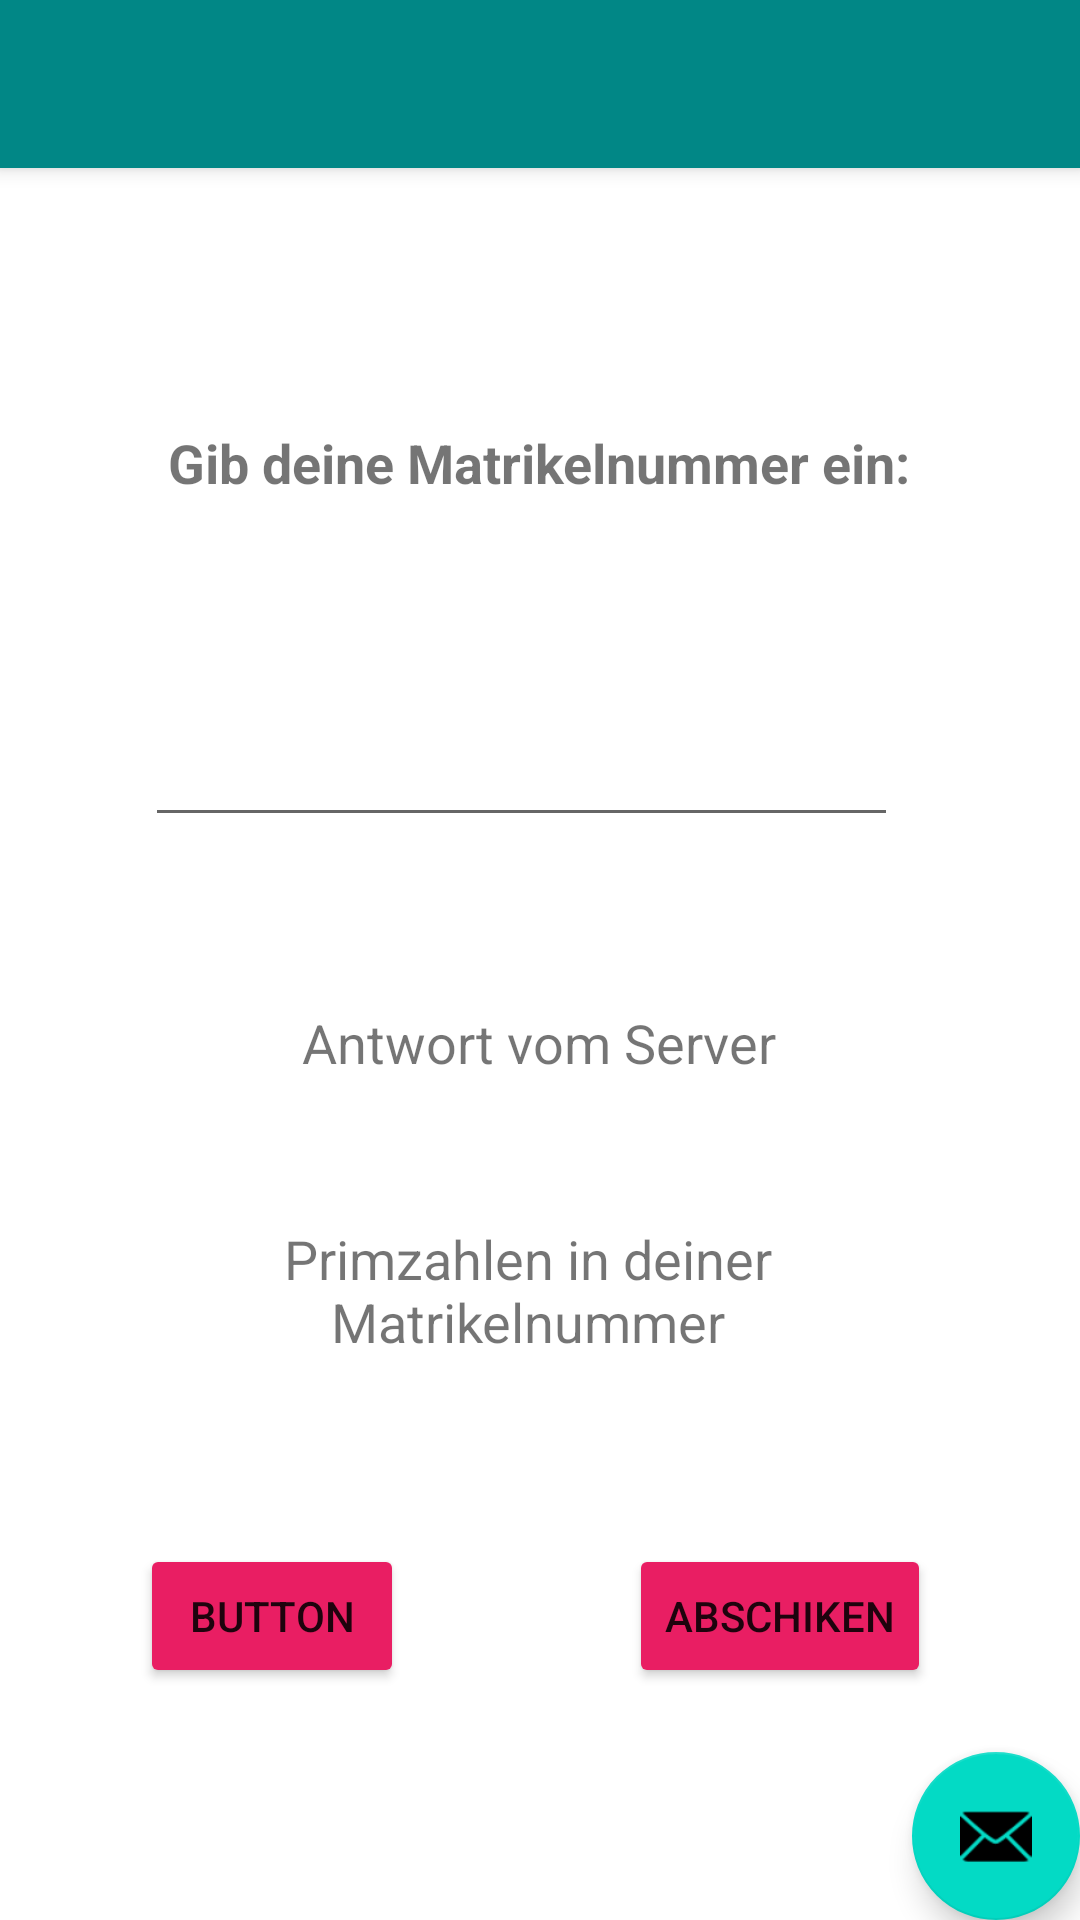

Reconstruct the res/layout file that produces this screen, plus the resources it refers to.
<!-- AndroidManifest.xml: activity theme Theme.SE2_EBsp.NoActionBar -->
<!-- res/layout/activity_main.xml -->
<?xml version="1.0" encoding="utf-8"?>
<androidx.coordinatorlayout.widget.CoordinatorLayout xmlns:android="http://schemas.android.com/apk/res/android"
    xmlns:app="http://schemas.android.com/apk/res-auto"
    xmlns:tools="http://schemas.android.com/tools"
    android:layout_width="match_parent"
    android:layout_height="match_parent"
    tools:context=".MainActivity">

    <com.google.android.material.appbar.AppBarLayout
        android:layout_width="match_parent"
        android:layout_height="wrap_content"
        android:theme="@style/Theme.SE2_EBsp.AppBarOverlay">

        <androidx.appcompat.widget.Toolbar
            android:id="@+id/toolbar"
            android:layout_width="match_parent"
            android:layout_height="?attr/actionBarSize"
            android:background="@color/teal_700"
            app:popupTheme="@style/Theme.SE2_EBsp.PopupOverlay" />

    </com.google.android.material.appbar.AppBarLayout>

    <include layout="@layout/content_main" />

    <com.google.android.material.floatingactionbutton.FloatingActionButton
        android:id="@+id/fab"
        android:layout_width="wrap_content"
        android:layout_height="wrap_content"
        android:layout_gravity="bottom|end"
        android:layout_margin="@dimen/fab_margin"
        app:srcCompat="@android:drawable/ic_dialog_email" />

</androidx.coordinatorlayout.widget.CoordinatorLayout>
<!-- res/layout/content_main.xml (included above) -->
<?xml version="1.0" encoding="utf-8"?>
<androidx.constraintlayout.widget.ConstraintLayout xmlns:android="http://schemas.android.com/apk/res/android"
    xmlns:app="http://schemas.android.com/apk/res-auto"
    xmlns:tools="http://schemas.android.com/tools"
    android:layout_width="match_parent"
    android:layout_height="match_parent"
    app:layout_behavior="@string/appbar_scrolling_view_behavior">

    <TextView
        android:id="@+id/textView"
        android:layout_width="300dp"
        android:layout_height="74dp"
        android:gravity="center"
        android:text="@string/gib_deine_matrikelnummer_ein"
        android:textAlignment="center"
        android:textSize="18sp"
        android:textStyle="bold"
        app:layout_constraintBottom_toBottomOf="parent"
        app:layout_constraintEnd_toEndOf="parent"
        app:layout_constraintHorizontal_bias="0.497"
        app:layout_constraintStart_toStartOf="parent"
        app:layout_constraintTop_toTopOf="parent"
        app:layout_constraintVertical_bias="0.12" />

    <Button
        android:id="@+id/BtnPrimeNumbers"
        android:layout_width="wrap_content"
        android:layout_height="wrap_content"
        android:text="@string/button"
        app:backgroundTint="#E91E63"
        app:layout_constraintBottom_toBottomOf="parent"
        app:layout_constraintEnd_toEndOf="parent"
        app:layout_constraintHorizontal_bias="0.172"
        app:layout_constraintStart_toStartOf="parent"
        app:layout_constraintTop_toTopOf="parent"
        app:layout_constraintVertical_bias="0.856" />

    <Button
        android:id="@+id/BtnServer"
        android:layout_width="wrap_content"
        android:layout_height="wrap_content"
        android:text="@string/abschiken"
        app:backgroundTint="#E91E63"
        app:layout_constraintBottom_toBottomOf="parent"
        app:layout_constraintEnd_toEndOf="parent"
        app:layout_constraintHorizontal_bias="0.808"
        app:layout_constraintStart_toStartOf="parent"
        app:layout_constraintTop_toTopOf="parent"
        app:layout_constraintVertical_bias="0.856" />

    <TextView
        android:id="@+id/AntwortServer"
        android:layout_width="284dp"
        android:layout_height="86dp"
        android:gravity="center"
        android:textAlignment="center"
        android:text="@string/antwort_vom_server"
        android:textSize="18sp"
        app:layout_constraintBottom_toBottomOf="parent"
        app:layout_constraintEnd_toEndOf="parent"
        app:layout_constraintHorizontal_bias="0.497"
        app:layout_constraintStart_toStartOf="parent"
        app:layout_constraintTop_toTopOf="parent"
        app:layout_constraintVertical_bias="0.499" />

    <TextView
        android:textAlignment="center"
        android:id="@+id/AntwortPrimeNumbers"
        android:layout_width="273dp"
        android:layout_height="84dp"
        android:gravity="center"
        android:text="@string/primzahlen_in_deiner_matrikelnummer"
        android:textSize="18sp"
        app:layout_constraintBottom_toBottomOf="parent"
        app:layout_constraintEnd_toEndOf="parent"
        app:layout_constraintHorizontal_bias="0.456"
        app:layout_constraintStart_toStartOf="parent"
        app:layout_constraintTop_toTopOf="parent"
        app:layout_constraintVertical_bias="0.664" />

    <EditText
        android:id="@+id/Input"
        android:layout_width="251dp"
        android:layout_height="66dp"
        android:ems="10"
        android:inputType="number"
        app:layout_constraintBottom_toBottomOf="parent"
        app:layout_constraintEnd_toEndOf="parent"
        app:layout_constraintHorizontal_bias="0.443"
        app:layout_constraintStart_toStartOf="parent"
        app:layout_constraintTop_toTopOf="parent"
        app:layout_constraintVertical_bias="0.303" />
</androidx.constraintlayout.widget.ConstraintLayout>
<!-- resources referenced by this layout -->
<resources>
  <string name="abschiken">abschiken</string>
  <string name="antwort_vom_server">Antwort vom Server</string>
  <string name="button">Button</string>
  <string name="gib_deine_matrikelnummer_ein">Gib deine Matrikelnummer ein:</string>
  <string name="primzahlen_in_deiner_matrikelnummer">Primzahlen in deiner Matrikelnummer</string>
  <style name="Theme.SE2_EBsp.AppBarOverlay" parent="ThemeOverlay.AppCompat.Dark.ActionBar" />
  <style name="Theme.SE2_EBsp.PopupOverlay" parent="ThemeOverlay.AppCompat.Light" />
  <style name="Theme.SE2_EBsp.NoActionBar">
          <item name="windowActionBar">false</item>
          <item name="windowNoTitle">true</item>
      </style>
  <!-- not gathered from this repository: default colours our renderer supplied (Android Studio template values) -->
  <color name="teal_700">#FF018786</color>
</resources>
